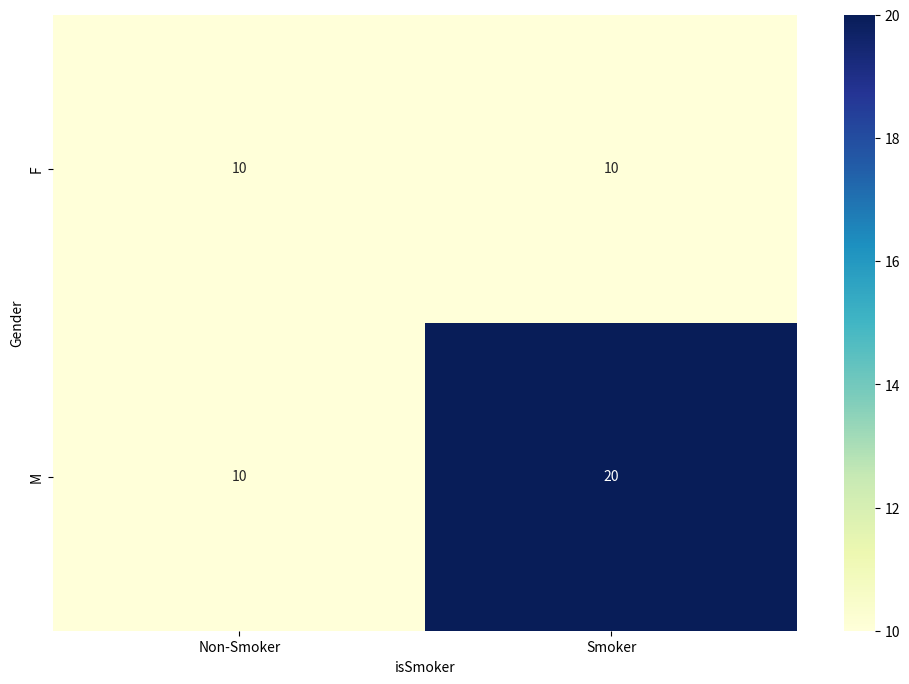

Python code for this plot:
import pandas as pd
from scipy.stats import chi2_contingency

import seaborn as sns
import matplotlib.pyplot as plt

INSPECT = True  # flip to True to see outputs

df = pd.DataFrame({
    'Gender': ['M', 'M', 'M', 'F', 'F', ] * 10,
    'isSmoker': ['Smoker', 'Smoker', 'Non-Smoker', 'Non-Smoker', 'Smoker'] * 10
})

if INSPECT:
    print(df.head())

# convert data to contingency table
contingency = pd.crosstab(df['Gender'], df['isSmoker'])

if INSPECT:
    print(contingency)

# get percentages by gender
# normalize='columns' -> percentages by column
# normalize='all'     -> total percentage
contingency_pct = pd.crosstab(df['Gender'], df['isSmoker'], normalize='index')

if INSPECT:
    print(contingency_pct)

plt.figure(figsize=(12, 8))
sns.heatmap(contingency, annot=True, cmap='YlGnBu')

# chi-square test of independence
c, p, dof, expected = chi2_contingency(contingency)

if INSPECT:
    # print the p-value
    print(p)

# The p-value is 37.67% -> we do not reject the null hypothesis at 95% level of confidence
# The null hypothesis was that `Smokers` and `Gender` are independent
# The contingency table was 2×2, we could have applied z-test for proportions instead of chi-square test
# Chi-square test can be extended to m×n contingency tables

